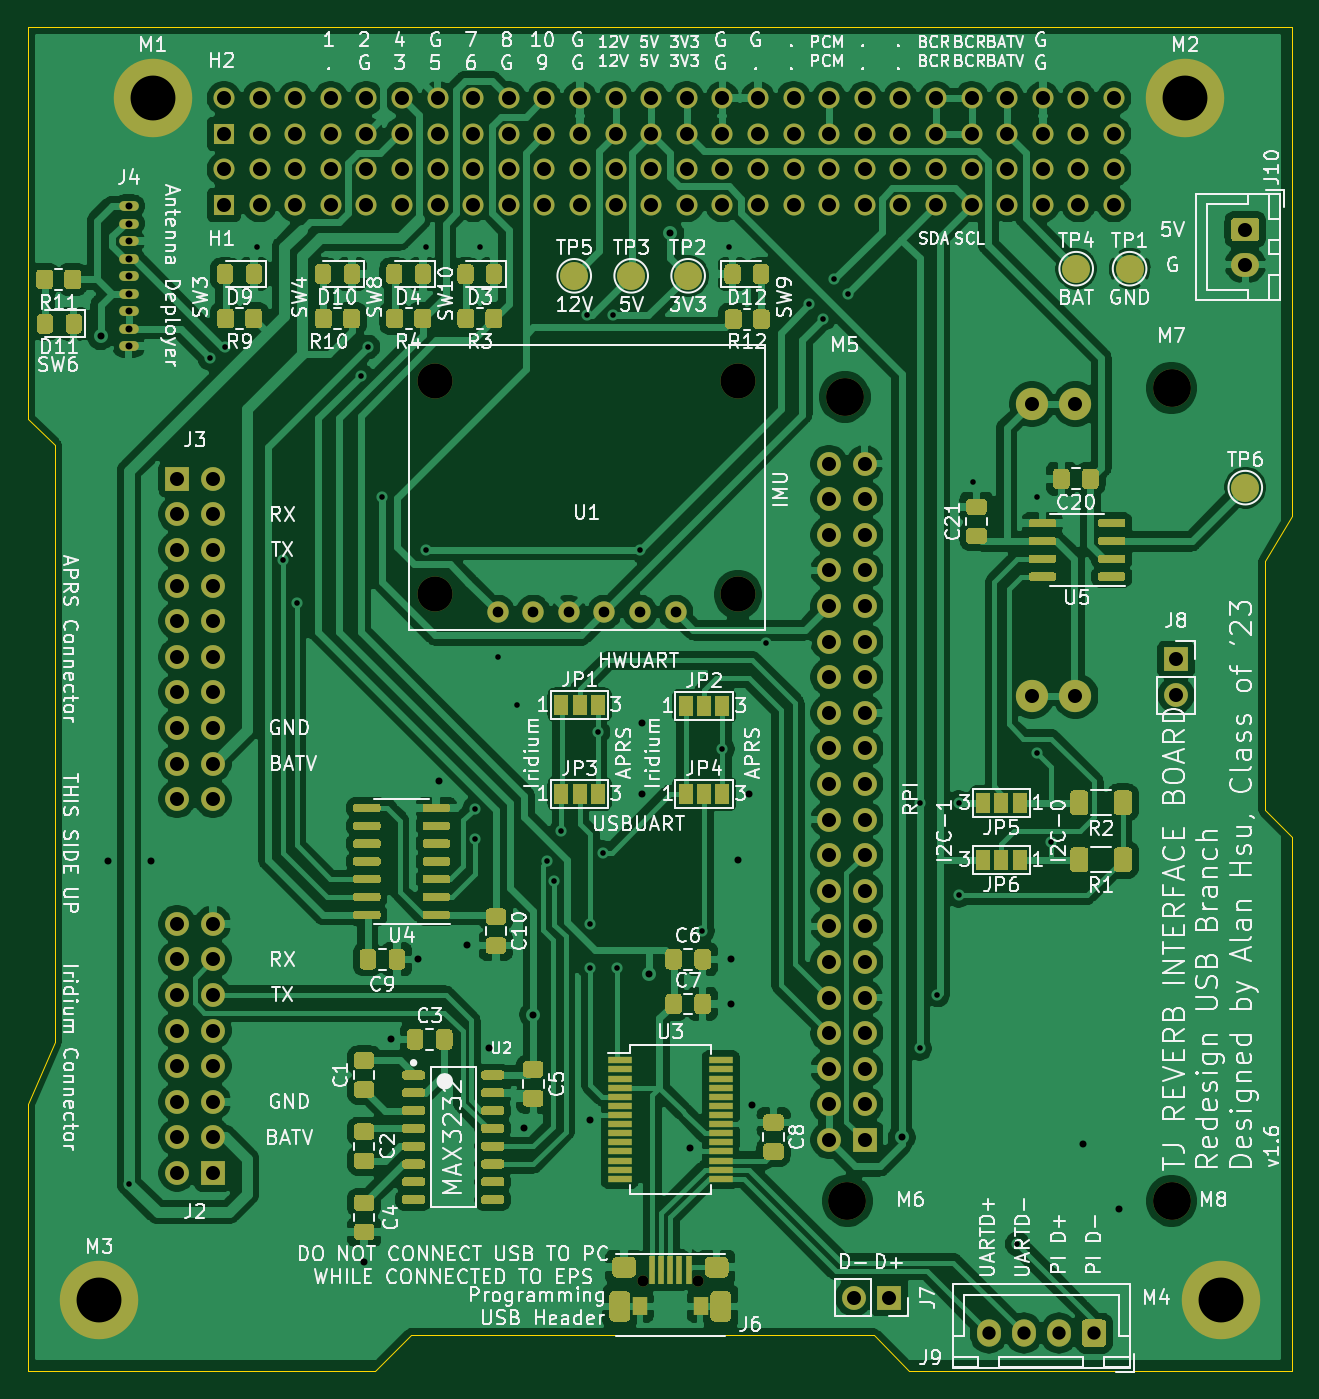
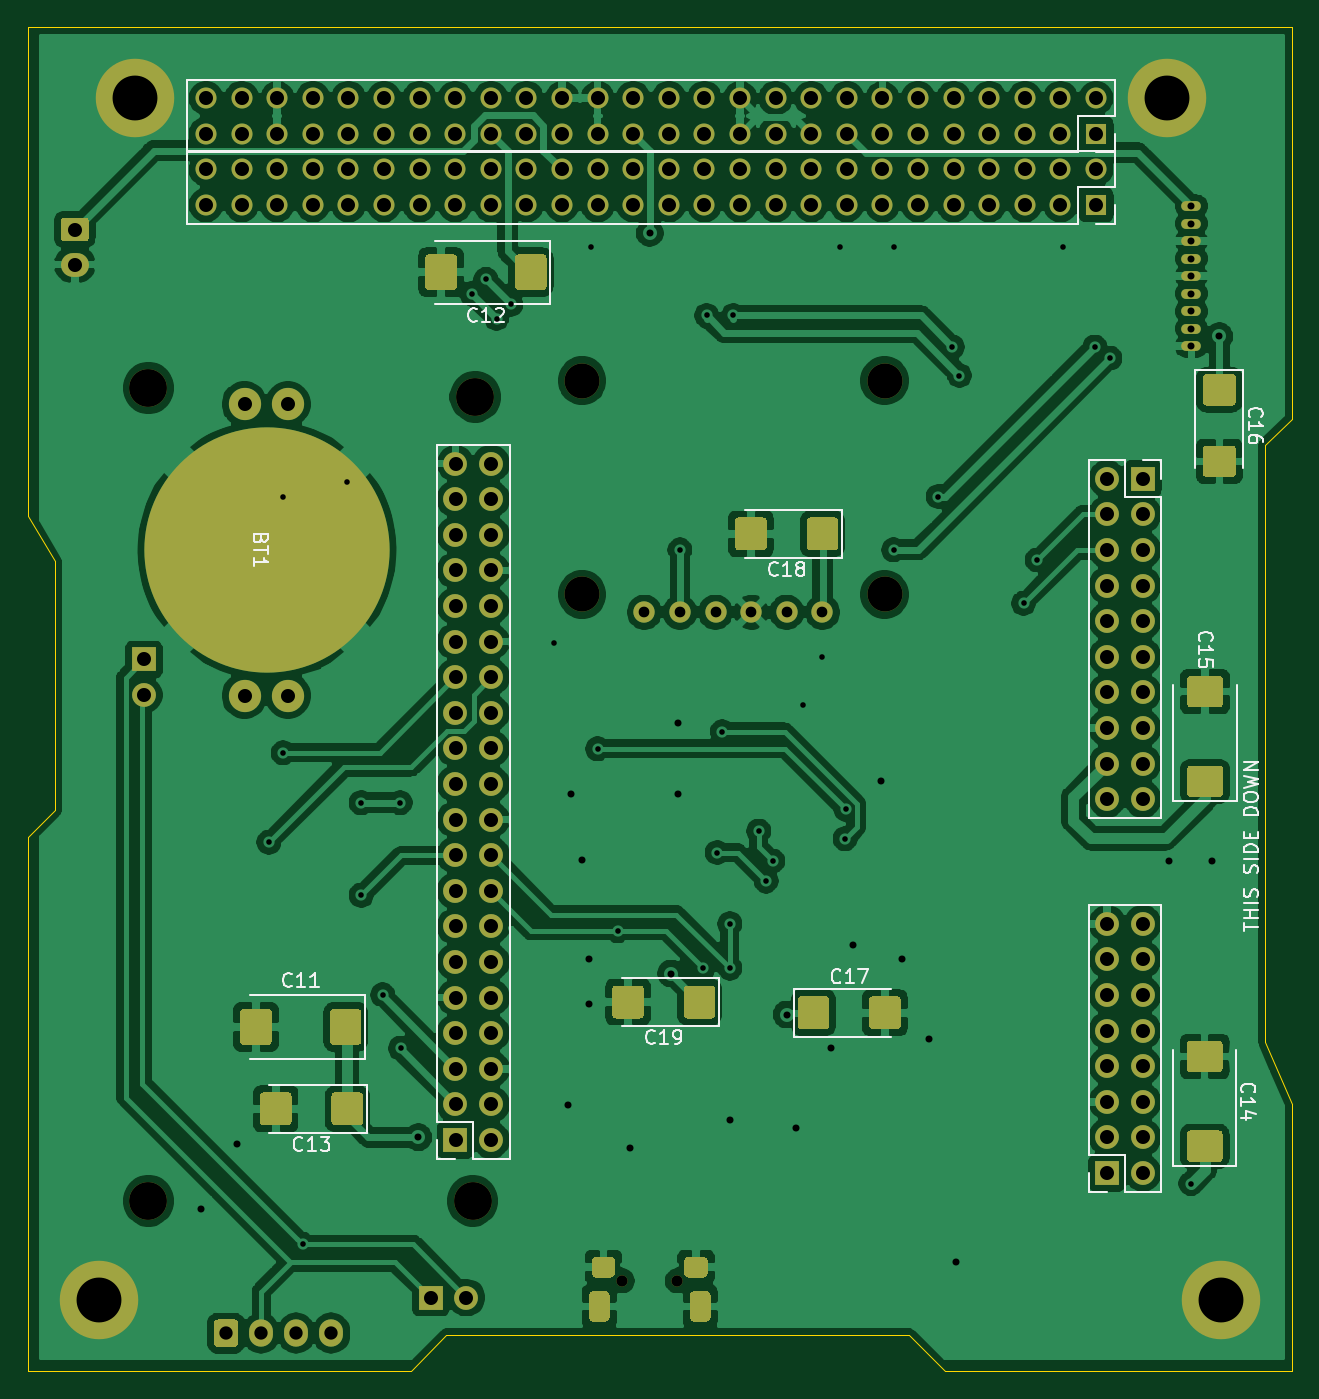
Circuit board: 11 layer files. Board 90.2 x 95.9 mm.
- bottom_copper: REVERB Interface-B_Cu.gbr (306856 bytes)
- bottom_mask: REVERB Interface-B_Mask.gbr (15474 bytes)
- paste: REVERB Interface-B_Paste.gbr (7264 bytes)
- bottom_silk: REVERB Interface-B_SilkS.gbr (16529 bytes)
- outline: REVERB Interface-Edge_Cuts.gbr (1317 bytes)
- top_copper: REVERB Interface-F_Cu.gbr (364156 bytes)
- top_mask: REVERB Interface-F_Mask.gbr (42409 bytes)
- paste: REVERB Interface-F_Paste.gbr (32918 bytes)
- top_silk: REVERB Interface-F_SilkS.gbr (164624 bytes)
- drill: REVERB Interface-NPTH.drl (452 bytes)
- drill: REVERB Interface-PTH.drl (4694 bytes)

=== bottom_copper: REVERB Interface-B_Cu.gbr (306856 bytes, source omitted) ===
=== bottom_mask: REVERB Interface-B_Mask.gbr (15474 bytes, source omitted) ===
=== paste: REVERB Interface-B_Paste.gbr (7264 bytes, source omitted) ===
=== bottom_silk: REVERB Interface-B_SilkS.gbr (16529 bytes, source omitted) ===
=== outline: REVERB Interface-Edge_Cuts.gbr ===
%TF.GenerationSoftware,KiCad,Pcbnew,(5.1.9)-1*%
%TF.CreationDate,2021-11-26T10:57:34-05:00*%
%TF.ProjectId,REVERB Interface,52455645-5242-4204-996e-746572666163,rev?*%
%TF.SameCoordinates,Original*%
%TF.FileFunction,Profile,NP*%
%FSLAX46Y46*%
G04 Gerber Fmt 4.6, Leading zero omitted, Abs format (unit mm)*
G04 Created by KiCad (PCBNEW (5.1.9)-1) date 2021-11-26 10:57:34*
%MOMM*%
%LPD*%
G01*
G04 APERTURE LIST*
%TA.AperFunction,Profile*%
%ADD10C,0.050000*%
%TD*%
G04 APERTURE END LIST*
D10*
X197006000Y-52859000D02*
X106836000Y-52859000D01*
X197006000Y-87784000D02*
X197006000Y-52859000D01*
X195101000Y-90959000D02*
X197006000Y-87784000D01*
X195101000Y-108739000D02*
X195101000Y-90959000D01*
X197006000Y-110644000D02*
X195101000Y-108739000D01*
X197006000Y-148744000D02*
X197006000Y-110644000D01*
X169701000Y-148744000D02*
X197006000Y-148744000D01*
X167161000Y-146204000D02*
X169701000Y-148744000D01*
X134141000Y-146204000D02*
X167161000Y-146204000D01*
X131601000Y-148744000D02*
X134141000Y-146204000D01*
X106836000Y-148744000D02*
X131601000Y-148744000D01*
X106836000Y-129694000D02*
X106836000Y-148744000D01*
X108741000Y-125249000D02*
X106836000Y-129694000D01*
X108741000Y-82704000D02*
X108741000Y-125249000D01*
X106836000Y-80799000D02*
X108741000Y-82704000D01*
X106836000Y-52859000D02*
X106836000Y-80799000D01*
M02*

=== top_copper: REVERB Interface-F_Cu.gbr (364156 bytes, source omitted) ===
=== top_mask: REVERB Interface-F_Mask.gbr (42409 bytes, source omitted) ===
=== paste: REVERB Interface-F_Paste.gbr (32918 bytes, source omitted) ===
=== top_silk: REVERB Interface-F_SilkS.gbr (164624 bytes, source omitted) ===
=== drill: REVERB Interface-NPTH.drl ===
M48
; DRILL file {KiCad (5.1.9)-1} date 11/26/21 10:57:36
; FORMAT={-:-/ absolute / inch / decimal}
; #@! TF.CreationDate,2021-11-26T10:57:36-05:00
; #@! TF.GenerationSoftware,Kicad,Pcbnew,(5.1.9)-1
; #@! TF.FileFunction,NonPlated,1,2,NPTH
FMAT,2
INCH
T1C0.0315
T2C0.0984
T3C0.1063
%
G90
G05
T1
X5.9332Y-5.603
X6.0868Y-5.603
T2
X5.35Y-3.075
X5.35Y-3.675
X6.2Y-3.075
X6.2Y-3.675
T3
X6.4999Y-3.1198
X6.5074Y-5.3783
X7.4179Y-3.0948
X7.4179Y-5.3783
T0
M30

=== drill: REVERB Interface-PTH.drl ===
M48
; DRILL file {KiCad (5.1.9)-1} date 11/26/21 10:57:36
; FORMAT={-:-/ absolute / inch / decimal}
; #@! TF.CreationDate,2021-11-26T10:57:36-05:00
; #@! TF.GenerationSoftware,Kicad,Pcbnew,(5.1.9)-1
; #@! TF.FileFunction,Plated,1,2,PTH
FMAT,2
INCH
T1C0.0157
T2C0.0197
T3C0.0276
T4C0.0300
T5C0.0315
T6C0.0374
T7C0.0394
T8C0.1260
%
G90
G05
T1
X4.49Y-5.33
X4.7172Y-3.0118
X4.76Y-2.98
X4.85Y-2.7
X4.922Y-3.578
X4.96Y-3.7
X5.14Y-3.06
X5.16Y-2.98
X5.2Y-3.4
X5.325Y-2.7
X5.325Y-3.55
X5.46Y-4.278
X5.461Y-4.361
X5.475Y-2.7
X5.525Y-3.85
X5.58Y-3.985
X5.6643Y-4.4243
X5.6828Y-4.48
X5.7038Y-4.34
X5.775Y-2.8914
X5.785Y-4.725
X5.785Y-4.6
X5.8062Y-4.0612
X5.82Y-4.4
X5.85Y-2.8914
X5.86Y-4.725
X5.925Y-3.55
X6.1Y-4.62
X6.1562Y-4.1088
X6.175Y-2.7
X6.28Y-3.81
X6.4Y-2.86
X6.44Y-2.9
X6.47Y-2.79
X6.51Y-2.83
X6.71Y-4.95
X6.7111Y-4.26
X6.76Y-4.8
X6.82Y-4.26
X6.82Y-4.52
X6.86Y-3.36
X6.985Y-5.5
X7.04Y-3.4
X7.04Y-4.12
X7.08Y-4.3711
T2
X4.41Y-2.95
X4.43Y-4.425
X4.4884Y-2.5842
X4.4884Y-2.6334
X4.4884Y-2.6826
X4.4884Y-2.7319
X4.4884Y-2.7811
X4.4884Y-2.8303
X4.4884Y-2.8795
X4.4884Y-2.9287
X4.4884Y-2.9779
X4.55Y-4.425
X5.15Y-5.55
X5.225Y-4.925
X5.3Y-4.7
X5.36Y-4.2
X5.44Y-4.66
X5.5Y-4.95
X5.6Y-5.175
X5.625Y-4.855
X5.785Y-5.15
X5.93Y-4.035
X5.93Y-4.235
X5.95Y-4.74
X6.01Y-2.66
X6.0659Y-5.2309
X6.18Y-4.7
X6.18Y-4.825
X6.2Y-4.42
X6.23Y-4.235
X6.24Y-5.11
X6.66Y-5.2
X7.17Y-5.22
X7.27Y-5.4
T4
X5.525Y-3.725
X5.625Y-3.725
X5.725Y-3.725
X5.825Y-3.725
X5.925Y-3.725
X6.025Y-3.725
T6
X6.9047Y-5.75
X7.0031Y-5.75
X7.1016Y-5.75
X7.2Y-5.75
T7
X4.625Y-3.35
X4.625Y-3.45
X4.625Y-3.55
X4.625Y-3.65
X4.625Y-3.75
X4.625Y-3.85
X4.625Y-3.95
X4.625Y-4.05
X4.625Y-4.15
X4.625Y-4.25
X4.625Y-4.6
X4.625Y-4.7
X4.625Y-4.8
X4.625Y-4.9
X4.625Y-5.0
X4.625Y-5.1
X4.625Y-5.2
X4.625Y-5.3
X4.725Y-3.35
X4.725Y-3.45
X4.725Y-3.55
X4.725Y-3.65
X4.725Y-3.75
X4.725Y-3.85
X4.725Y-3.95
X4.725Y-4.05
X4.725Y-4.15
X4.725Y-4.25
X4.725Y-4.6
X4.725Y-4.7
X4.725Y-4.8
X4.725Y-4.9
X4.725Y-5.0
X4.725Y-5.1
X4.725Y-5.2
X4.725Y-5.3
X4.7561Y-2.2811
X4.7561Y-2.3811
X4.7561Y-2.4811
X4.7561Y-2.5811
X4.8561Y-2.2811
X4.8561Y-2.3811
X4.8561Y-2.4811
X4.8561Y-2.5811
X4.9561Y-2.2811
X4.9561Y-2.3811
X4.9561Y-2.4811
X4.9561Y-2.5811
X5.0561Y-2.2811
X5.0561Y-2.3811
X5.0561Y-2.4811
X5.0561Y-2.5811
X5.1561Y-2.2811
X5.1561Y-2.3811
X5.1561Y-2.4811
X5.1561Y-2.5811
X5.2561Y-2.2811
X5.2561Y-2.3811
X5.2561Y-2.4811
X5.2561Y-2.5811
X5.3561Y-2.2811
X5.3561Y-2.3811
X5.3561Y-2.4811
X5.3561Y-2.5811
X5.4561Y-2.2811
X5.4561Y-2.3811
X5.4561Y-2.4811
X5.4561Y-2.5811
X5.5561Y-2.2811
X5.5561Y-2.3811
X5.5561Y-2.4811
X5.5561Y-2.5811
X5.6561Y-2.2811
X5.6561Y-2.3811
X5.6561Y-2.4811
X5.6561Y-2.5811
X5.7561Y-2.2811
X5.7561Y-2.3811
X5.7561Y-2.4811
X5.7561Y-2.5811
X5.8561Y-2.2811
X5.8561Y-2.3811
X5.8561Y-2.4811
X5.8561Y-2.5811
X5.9561Y-2.2811
X5.9561Y-2.3811
X5.9561Y-2.4811
X5.9561Y-2.5811
X6.0561Y-2.2811
X6.0561Y-2.3811
X6.0561Y-2.4811
X6.0561Y-2.5811
X6.1561Y-2.2811
X6.1561Y-2.3811
X6.1561Y-2.4811
X6.1561Y-2.5811
X6.2561Y-2.2811
X6.2561Y-2.3811
X6.2561Y-2.4811
X6.2561Y-2.5811
X6.3561Y-2.2811
X6.3561Y-2.3811
X6.3561Y-2.4811
X6.3561Y-2.5811
X6.4555Y-3.3076
X6.4555Y-3.4076
X6.4555Y-3.5076
X6.4555Y-3.6076
X6.4555Y-3.7076
X6.4555Y-3.8076
X6.4555Y-3.9076
X6.4555Y-4.0076
X6.4555Y-4.1076
X6.4555Y-4.2076
X6.4555Y-4.3076
X6.4555Y-4.4076
X6.4555Y-4.5076
X6.4555Y-4.6076
X6.4555Y-4.7076
X6.4555Y-4.8076
X6.4555Y-4.9076
X6.4555Y-5.0076
X6.4555Y-5.1076
X6.4555Y-5.2076
X6.4561Y-2.2811
X6.4561Y-2.3811
X6.4561Y-2.4811
X6.4561Y-2.5811
X6.525Y-5.65
X6.5555Y-3.3076
X6.5555Y-3.4076
X6.5555Y-3.5076
X6.5555Y-3.6076
X6.5555Y-3.7076
X6.5555Y-3.8076
X6.5555Y-3.9076
X6.5555Y-4.0076
X6.5555Y-4.1076
X6.5555Y-4.2076
X6.5555Y-4.3076
X6.5555Y-4.4076
X6.5555Y-4.5076
X6.5555Y-4.6076
X6.5555Y-4.7076
X6.5555Y-4.8076
X6.5555Y-4.9076
X6.5555Y-5.0076
X6.5555Y-5.1076
X6.5555Y-5.2076
X6.5561Y-2.2811
X6.5561Y-2.3811
X6.5561Y-2.4811
X6.5561Y-2.5811
X6.625Y-5.65
X6.6561Y-2.2811
X6.6561Y-2.3811
X6.6561Y-2.4811
X6.6561Y-2.5811
X6.7561Y-2.2811
X6.7561Y-2.3811
X6.7561Y-2.4811
X6.7561Y-2.5811
X6.8561Y-2.2811
X6.8561Y-2.3811
X6.8561Y-2.4811
X6.8561Y-2.5811
X6.9561Y-2.2811
X6.9561Y-2.3811
X6.9561Y-2.4811
X6.9561Y-2.5811
X7.0259Y-3.1406
X7.0259Y-3.9594
X7.0561Y-2.2811
X7.0561Y-2.3811
X7.0561Y-2.4811
X7.0561Y-2.5811
X7.148Y-3.1406
X7.148Y-3.9594
X7.1561Y-2.2811
X7.1561Y-2.3811
X7.1561Y-2.4811
X7.1561Y-2.5811
X7.2561Y-2.2811
X7.2561Y-2.3811
X7.2561Y-2.4811
X7.2561Y-2.5811
X7.4305Y-3.8576
X7.4305Y-3.9576
X7.625Y-2.65
X7.625Y-2.7484
T8
X4.4061Y-5.6561
X4.5561Y-2.2811
X7.4561Y-2.2811
X7.5561Y-5.6561
T3
G00X5.884Y-5.5648
M15
G01X5.8761Y-5.5648
M16
G05
G00X6.1439Y-5.5648
M15
G01X6.136Y-5.5648
M16
G05
T5
G00X5.8683Y-5.6848
M15
G01X5.8683Y-5.6652
M16
G05
G00X6.1517Y-5.6848
M15
G01X6.1517Y-5.6652
M16
G05
T0
M30
